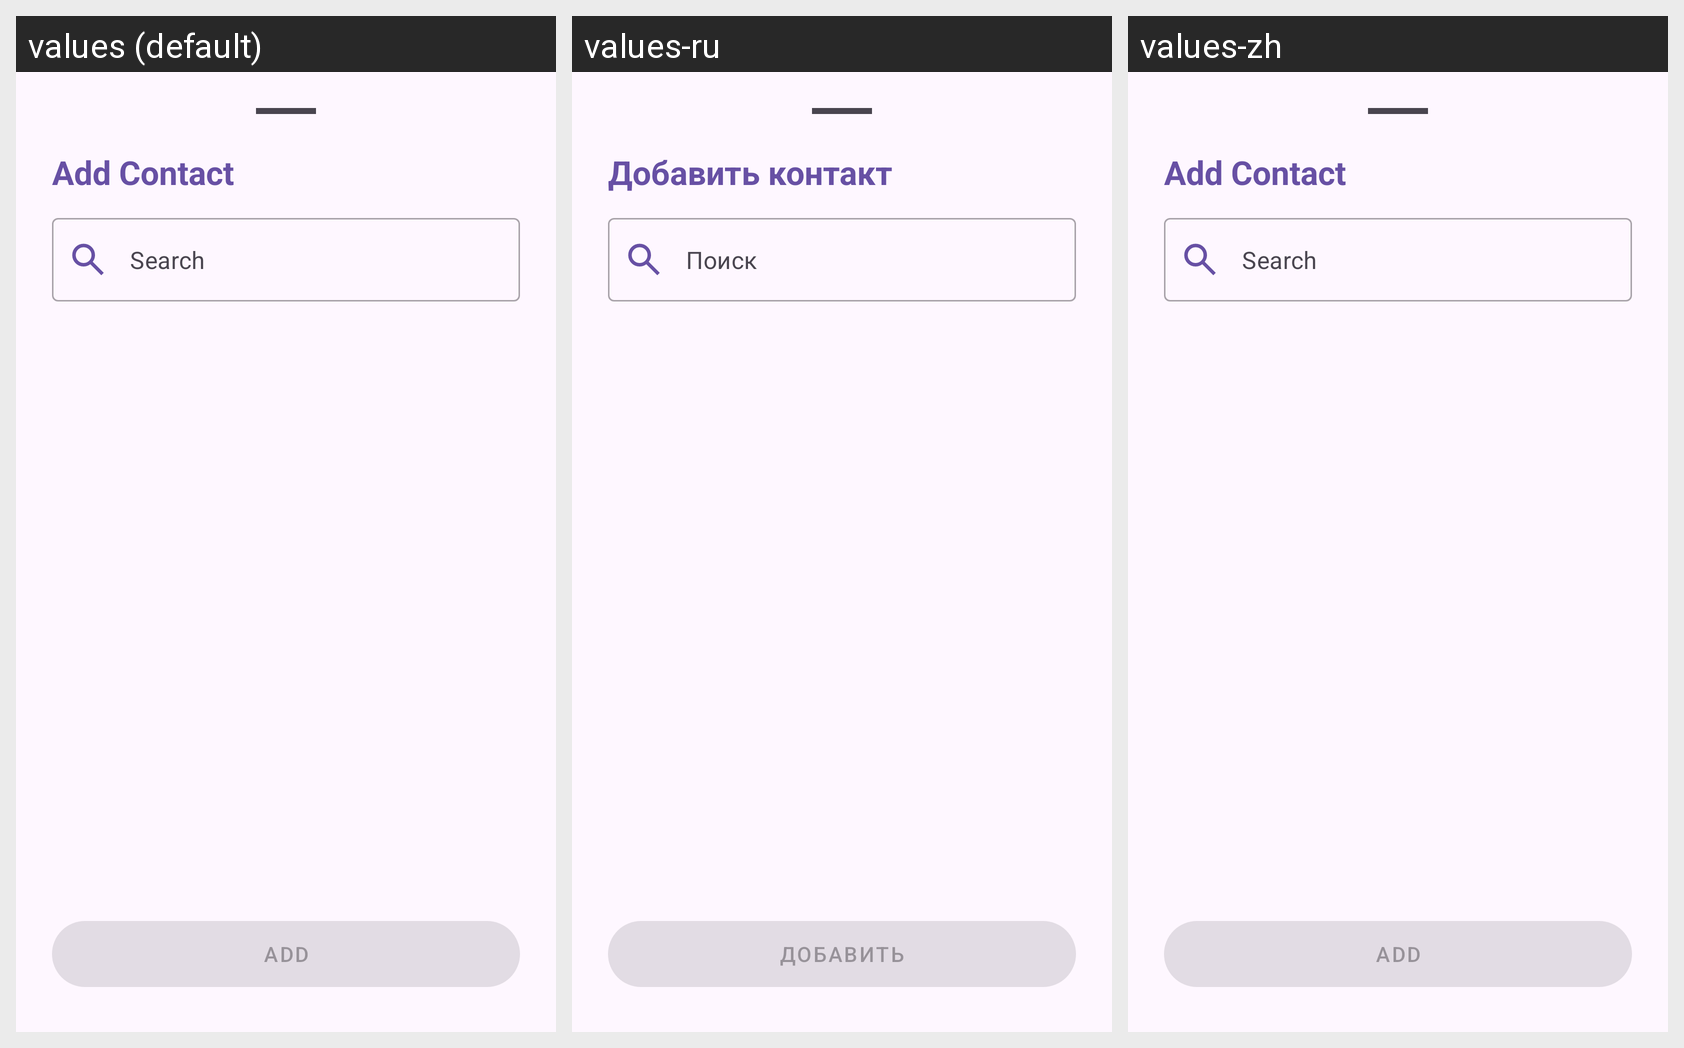

For this localized Android screen grid, give each drawn string resource with its value in every locale shown.
Android screen res/layout/bottom_sheet_add_contacts.xml rendered under 3 locales, left to right: values (default), values-ru, values-zh. Device: Nexus 5 (rendered at 1080×1920; each locale shown at half size, 540×960, under a caption strip naming it); theme Theme.MsgClientAndroid.
Strings drawn on this screen, with the default value and each locale's value (text and hints the layout hard-codes, and strings that could not be matched under every locale, appear in the picture but are not listed):

add_contact
  values: Add Contact
  values-ru: Добавить контакт
  values-zh: Add Contact  [not translated; the default value is used]

search
  values: Search
  values-ru: Поиск
  values-zh: Search  [not translated; the default value is used]

add
  values: Add
  values-ru: Добавить
  values-zh: Add  [not translated; the default value is used]
